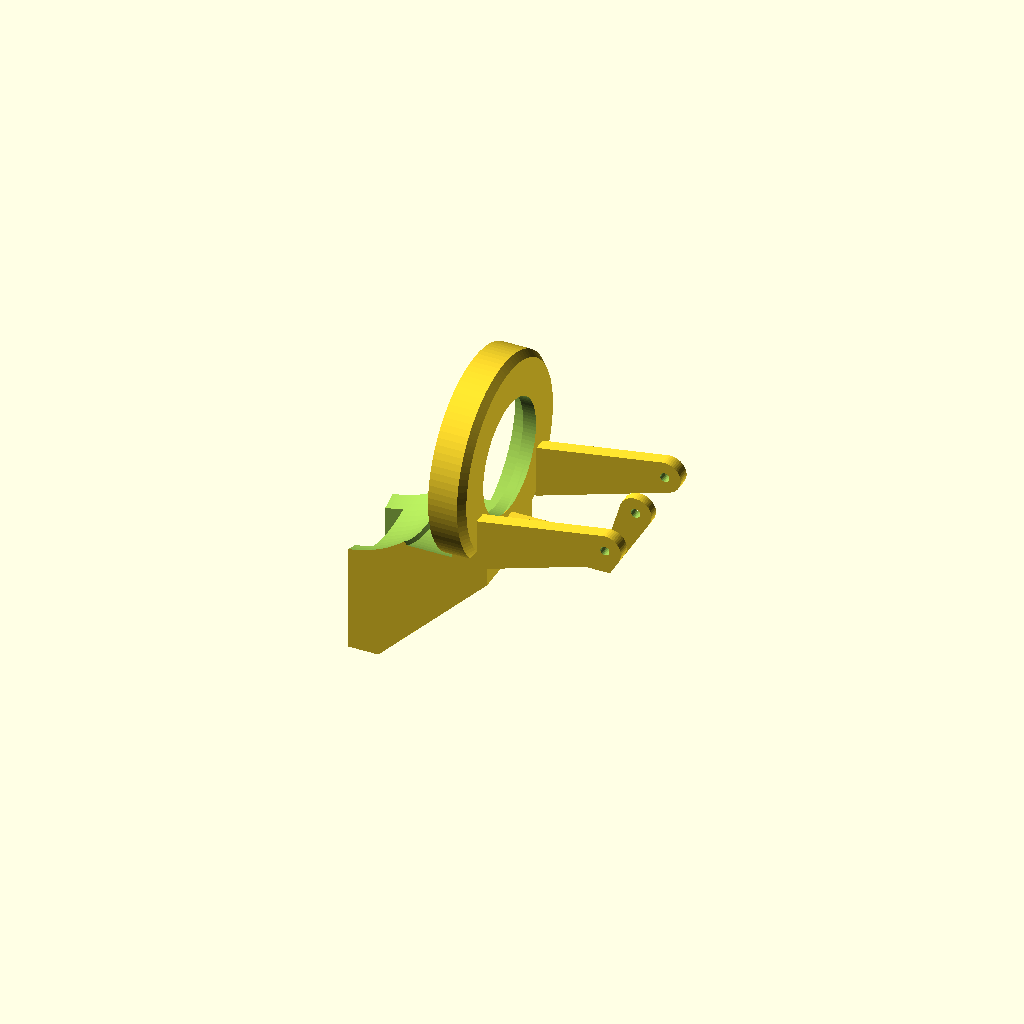
Cell 1 — every parameter at its default value.
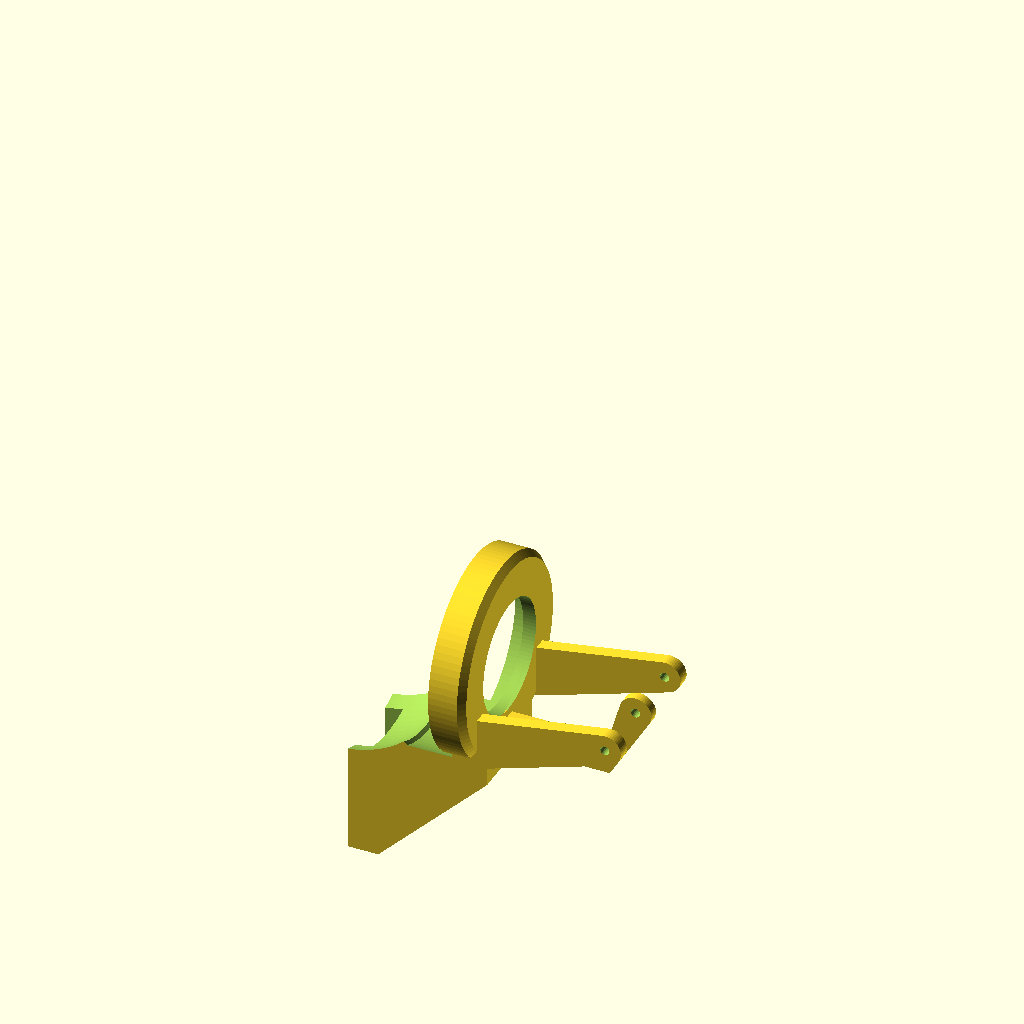
Cell 2: orient_for_print = false (everything else at default).
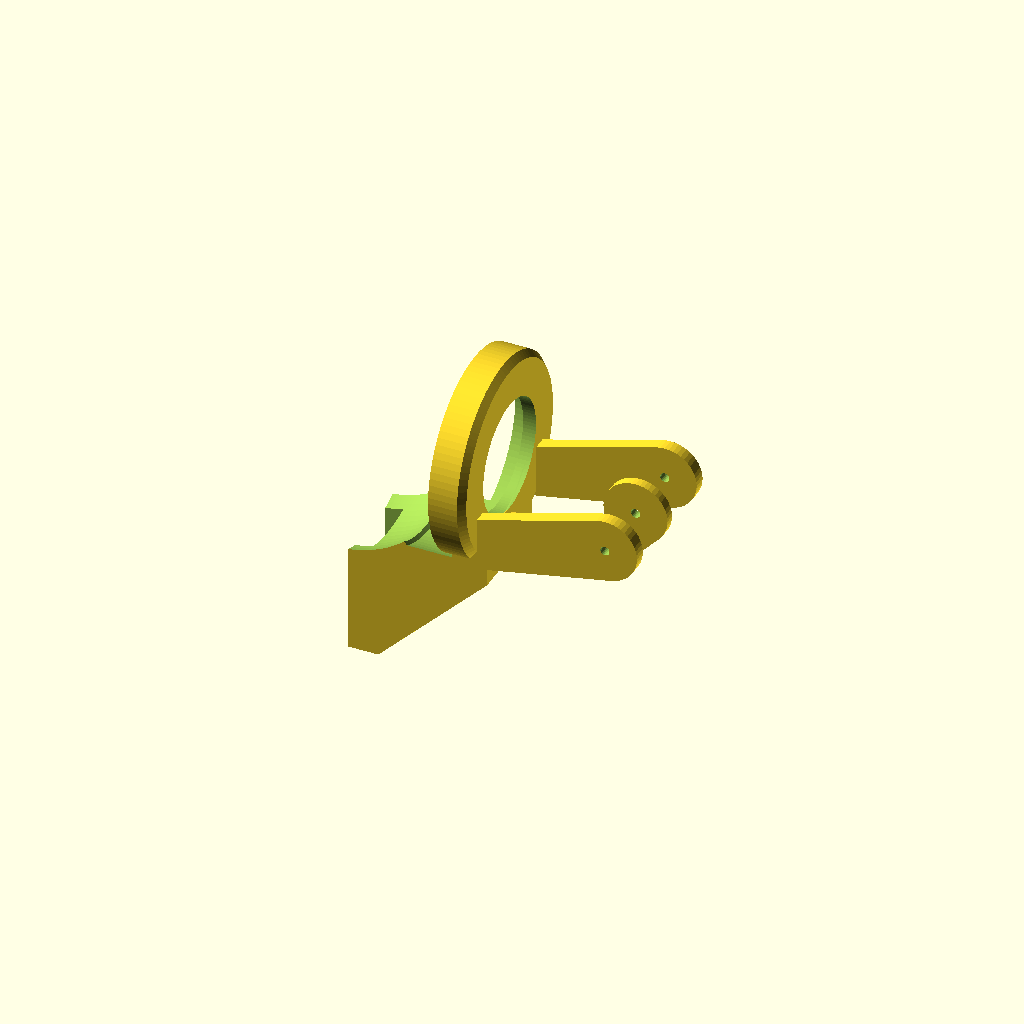
Cell 3 — mount_boss_r set to 10, the other parameters unchanged.
All cells are drawn from one camera (rotation 55°, 0°, 25°, orthographic, colour scheme Cornfield), so only the parameter changes between them.
OpenSCAD source file wrist-belt/leg_roll.scad:
// Roll-side leg (right, x > 0) with the idler mount built in. The roll belt
// runs leave through the end wall along the pitch axis, pass over two idlers
// on one 3 mm pin along Y, and drop down to the roll motor.

use <leg_base.scad>
include <wrist_params.scad>

orient_for_print = true;   // see print_pose() below

belt_hole_d = 2 * (run_y + norm([roll_belt_w / 2, belt_tip]) + 1.5);   // room for both runs twisting
mount_cheek_t = 4;
mount_cheek_y = run_y + idler_w / 2 + 1;   // inner face of each cheek, from y = 0
mount_z     = [-25, -9];                    // where the cheeks meet the leg face
mount_rib_t = 3;                            // centre rib between the two idlers
mount_rib_z = [-30, -20];                   // rib stays below the lower run, which crosses y = 0 at pitch +/-90
mount_rib_rise = 8;                         // rib rises to the pin over this last stretch
mount_boss_r = 5;
mount_embed  = 3;                           // cheeks run this far into the leg

module idler_mount() {
    x1 = leg_x[1];
    w = mount_cheek_y + mount_cheek_t;
    module root(z, t) translate([x1 - mount_embed, 0, z[0]]) cube([mount_embed, t, z[1] - z[0]]);
    module boss(t) translate([leg_idler.x, 0, leg_idler.y]) along_y() cylinder(r = mount_boss_r, h = t, $fn = 48);
    // two cheeks and a centre rib, all vertical so they print without support
    for (y = [mount_cheek_y, -w]) translate([0, y, 0]) hull() { root(mount_z, mount_cheek_t); boss(mount_cheek_t); }
    module knee() translate([leg_idler.x - mount_rib_rise - 1, 0, mount_rib_z[0]])
        cube([1, mount_rib_t, mount_rib_z[1] - mount_rib_z[0]]);
    translate([0, -mount_rib_t / 2, 0]) {
        hull() { root(mount_rib_z, mount_rib_t); knee(); }
        hull() { knee(); boss(mount_rib_t); }
    }
}

module leg_roll() {
    difference() {
        union() {
            leg_body(belt_hole_d);
            idler_mount();
        }
        translate([leg_idler.x, 0, leg_idler.y]) rotate([90, 0, 0])
            cylinder(d = pin_hole_d, h = 2 * (mount_cheek_y + mount_cheek_t) + 2, center = true, $fn = 24);
    }
}

// standing on the flat bottom of the arm, as assembled
module print_pose() translate([0, 0, -leg_bottom]) children();

if (orient_for_print) print_pose() leg_roll();
else leg_roll();
Parameter table extracted from the source (name, type, default, range or options):
orient_for_print: bool, default true
mount_cheek_t: number, default 4
mount_z: vector, default [-25, -9]
mount_rib_t: number, default 3
mount_rib_z: vector, default [-30, -20]
mount_rib_rise: number, default 8
mount_boss_r: number, default 5
mount_embed: number, default 3
